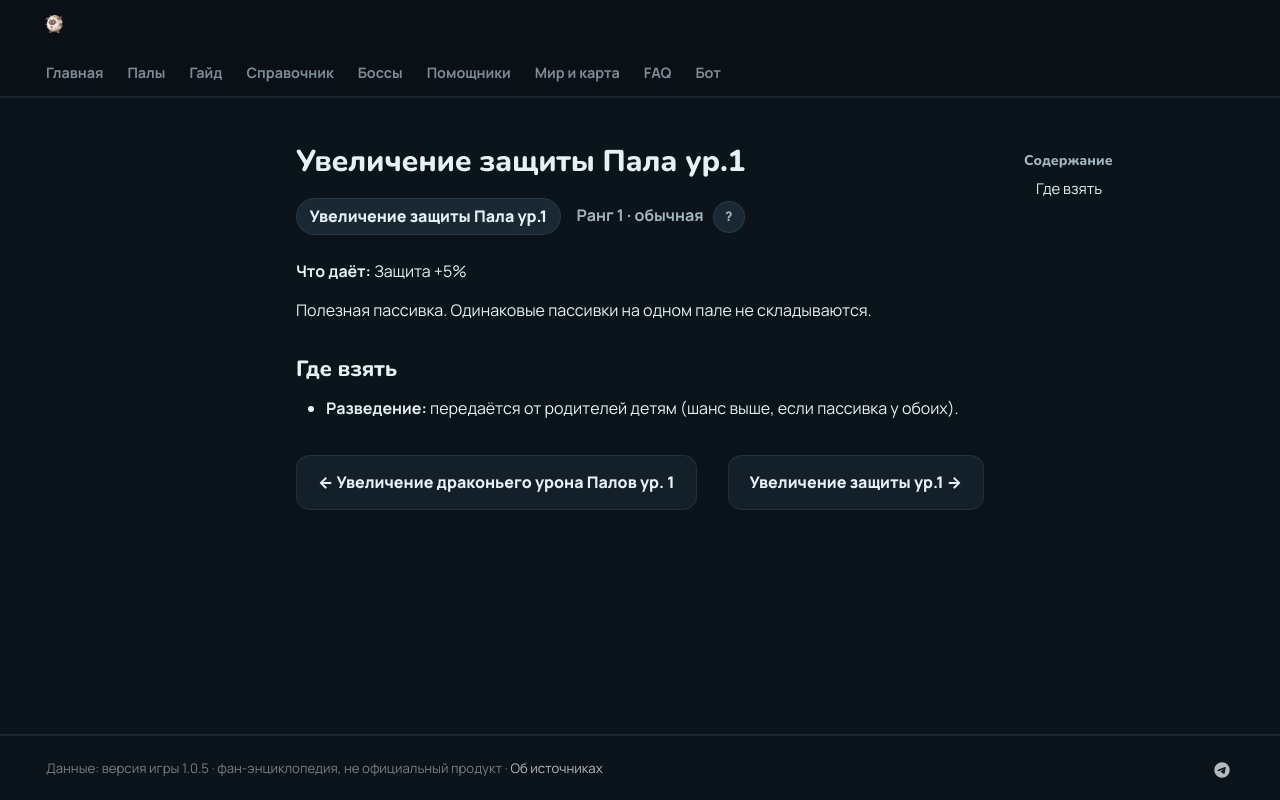

repository: 39den/palwiki · page: passivki/pal_defense_up_lv_1/index.html · generator: mkdocs

# Увеличение защиты Пала ур.1

<div class="psv-hero" markdown="0"><span class="psv r-1 big">Увеличение защиты Пала ур.1</span> <span class="rk">Ранг 1 · обычная <button class="hlp" data-tip="Ранг — насколько сильна пассивка: от −3 (вредная) до 4 (легендарная). Чем выше, тем реже встречается.">?</button></span></div>

**Что даёт:** Защита +5%

Полезная пассивка. Одинаковые пассивки на одном пале не складываются.

## Где взять

- 🧬 **Разведение:** передаётся от родителей детям (шанс выше, если пассивка у обоих).


<div class="pn" markdown="0"><a class="card-link" href="../../passivki/pal_dragon_damage_enhancement_lv_1/">← Увеличение драконьего урона Палов ур. 1</a><a class="card-link" href="../../passivki/defense_up_lv_1/">Увеличение защиты ур.1 →</a></div>
